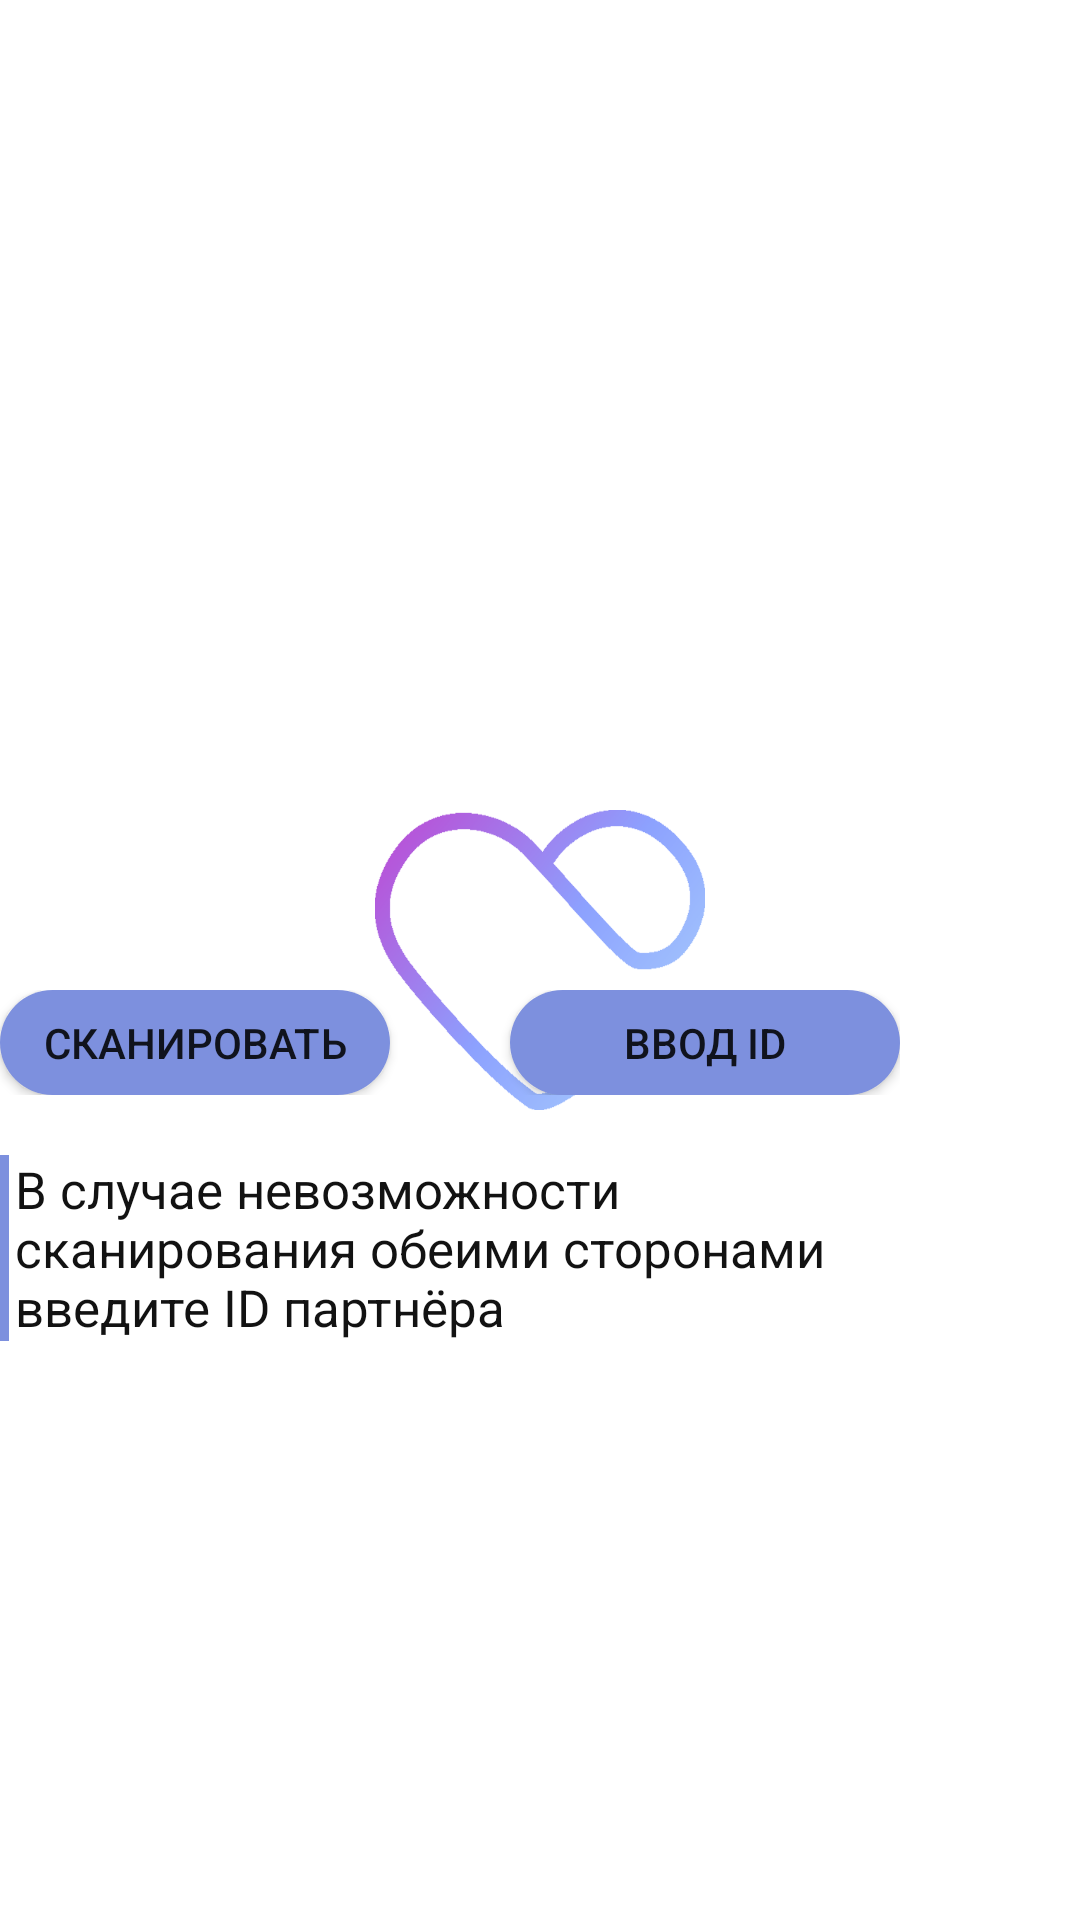

This screen was rendered from an Android layout file. Write that file and the resources it references.
<!-- AndroidManifest.xml: application theme Theme.Splash -->
<!-- res/layout/sync_data.xml -->
<?xml version="1.0" encoding="utf-8"?>
<ViewFlipper xmlns:android="http://schemas.android.com/apk/res/android"
    android:layout_width="wrap_content"
    android:layout_height="wrap_content"
    android:id="@+id/sync_data_flipper">
    
    <LinearLayout
        android:layout_width="wrap_content"
        android:layout_height="wrap_content"
        android:gravity="center_horizontal"
        android:orientation="vertical">
        <ImageView
            android:layout_width="300dp"
            android:layout_height="300dp"
            android:id="@+id/qr_image"
            android:layout_marginBottom="30dp"/>
        <LinearLayout
            android:layout_width="wrap_content"
            android:layout_height="wrap_content"
            android:layout_marginBottom="20dp">
            <Button
                android:layout_width="130dp"
                android:layout_height="35dp"
                android:background="@drawable/confirm_button"
                android:text="сканировать"
                android:layout_marginEnd="40dp"
                android:id="@+id/scan_qr"/>
            <Button
                android:layout_width="130dp"
                android:layout_height="35dp"
                android:background="@drawable/confirm_button"
                android:text="ввод ID"
                android:id="@+id/show_input_id"/>
        </LinearLayout>
        <TextView
            android:layout_width="300dp"
            android:layout_height="wrap_content"
            android:background="@drawable/info_text"
            android:textSize="17sp"
            android:paddingStart="5dp"
            android:textColor="@color/contrast_color"
            android:text="В случае невозможности сканирования обеими сторонами введите ID партнёра"/>
    </LinearLayout>

    
    <LinearLayout
        android:layout_width="wrap_content"
        android:layout_height="wrap_content"
        android:gravity="center_horizontal"
        android:orientation="vertical">
        <LinearLayout
            android:layout_width="wrap_content"
            android:layout_height="wrap_content"
            android:orientation="horizontal"
            android:layout_marginBottom="20dp">
            <TextView
                android:layout_width="wrap_content"
                android:layout_height="40dp"
                android:text="Ваш ID: "
                android:textSize="17dp"/>
            <TextView
                android:layout_width="wrap_content"
                android:layout_height="40dp"
                android:id="@+id/user_id"
                android:textSize="17dp"/>
        </LinearLayout>
        <LinearLayout
            android:layout_width="wrap_content"
            android:layout_height="wrap_content"
            android:orientation="horizontal"
            android:layout_marginBottom="20dp">
            <EditText
                android:layout_width="200dp"
                android:layout_height="40dp"
                android:background="#00000000"
                android:hint="ID"
                android:layout_marginEnd="10dp"
                android:id="@+id/interlocutor_id_input"/>
            <ImageView
                android:layout_width="30dp"
                android:layout_height="30dp"
                android:src="@drawable/id_confirm_btn_icon"
                android:background="@drawable/confirm_btn"
                android:id="@+id/id_input_confirm_btn"
                android:padding="5dp"/>
        </LinearLayout>
        <LinearLayout
            android:layout_width="wrap_content"
            android:layout_height="wrap_content">
            <Button
                android:layout_width="130dp"
                android:layout_height="35dp"
                android:background="@drawable/confirm_button"
                android:text="сканировать"
                android:layout_marginEnd="40dp"
                android:id="@+id/input_id_scan_qr"/>
            <Button
                android:layout_width="130dp"
                android:layout_height="35dp"
                android:background="@drawable/confirm_button"
                android:text="показать QR"
                android:id="@+id/show_qr"/>
        </LinearLayout>
    </LinearLayout>
</ViewFlipper>
<!-- resources referenced by this layout -->
<resources>
  <color name="contrast_color">#FF121212</color>
  <!-- drawable confirm_btn (drawable) -->
  <?xml version="1.0" encoding="utf-8"?>
  <selector xmlns:android="http://schemas.android.com/apk/res/android">
      <item>
          <shape>
              <solid android:color="#00ff00"/>
              <corners android:radius="15dp"/>
          </shape>
      </item>
  </selector>
  <!-- drawable confirm_button (drawable) -->
  <?xml version="1.0" encoding="utf-8"?>
  <selector xmlns:android="http://schemas.android.com/apk/res/android" android:enterFadeDuration="300" android:exitFadeDuration="300">
      <item android:state_pressed="false">
          <shape android:shape="rectangle">
              <solid android:color="@color/main_ui_color"/>
              <corners android:radius="20dp"/>
          </shape>
      </item>
      <item android:state_pressed="true">
          <shape android:shape="rectangle">
              <solid android:color="#6D80CE"/>
              <corners android:radius="20dp"/>
          </shape>
      </item>
  </selector>
  <!-- drawable id_confirm_btn_icon: webp bitmap (drawable, 2608 bytes) -->
  <!-- drawable info_text (drawable) -->
  <?xml version="1.0" encoding="utf-8"?>
  <layer-list xmlns:android="http://schemas.android.com/apk/res/android">
      <item>
          <shape android:shape="rectangle">
              <stroke
                  android:color="@color/main_ui_color"
                  android:width="3dp"/>
          </shape>
      </item>
      <item android:left="3dp">
          <shape android:shape="rectangle">
              <stroke
                  android:color="@color/window_bg"
                  android:width="3dp"/>
          </shape>
      </item>
  </layer-list>
  <style name="Theme.Splash" parent="Theme.AppCompat.DayNight.NoActionBar">
          <item name="android:windowBackground">@drawable/splash</item>
          <item name="android:colorPrimaryDark" tools:targetApi="l">@color/window_bg</item>
          <item name="android:windowLightStatusBar">true</item>
      </style>
  <color name="main_ui_color">#FF7D90DE</color>
  <color name="window_bg">#FFFFFFFF</color>
  <!-- drawable splash (drawable) -->
  <?xml version="1.0" encoding="utf-8"?>
  <layer-list xmlns:android="http://schemas.android.com/apk/res/android">
      <item>
          <color android:color="@color/window_bg"/>
      </item>
      <item
          android:width="110dp"
          android:height="100dp"
          android:gravity="center">
          <bitmap
              android:src="@drawable/app_logo"/>
      </item>
  </layer-list>
  <!-- drawable app_logo: png bitmap (drawable, 39942 bytes) -->
</resources>
